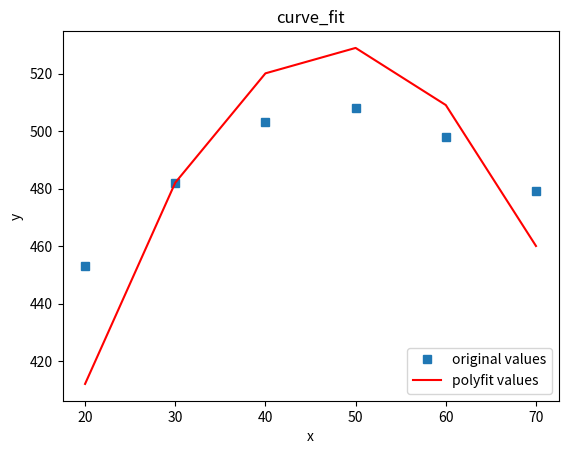

The script that saved this image:
##使用curve_fit

import numpy as np
import matplotlib.pyplot as plt
from scipy.optimize import curve_fit


# 自定义函数 e指数形式
def func(x, a, b, c):
    return a * np.sqrt(x) * (b * np.square(x) + c)


# 定义x、y散点坐标
x = [20, 30, 40, 50, 60, 70]
x = np.array(x)
num = [453, 482, 503, 508, 498, 479]
y = np.array(num)

# 非线性最小二乘法拟合
popt, pcov = curve_fit(func, x, y)
# 获取popt里面是拟合系数
print(popt)
a = popt[0]
b = popt[1]
c = popt[2]
yvals = func(x, a, b, c)  # 拟合y值
print('popt:', popt)
print('系数a:', a)
print('系数b:', b)
print('系数c:', c)
print('系数pcov:', pcov)
print('系数yvals:', yvals)
# 绘图
plot1 = plt.plot(x, y, 's', label='original values')
plot2 = plt.plot(x, yvals, 'r', label='polyfit values')
plt.xlabel('x')
plt.ylabel('y')
plt.legend(loc=4)  # 指定legend的位置右下角
plt.title('curve_fit')
plt.show()